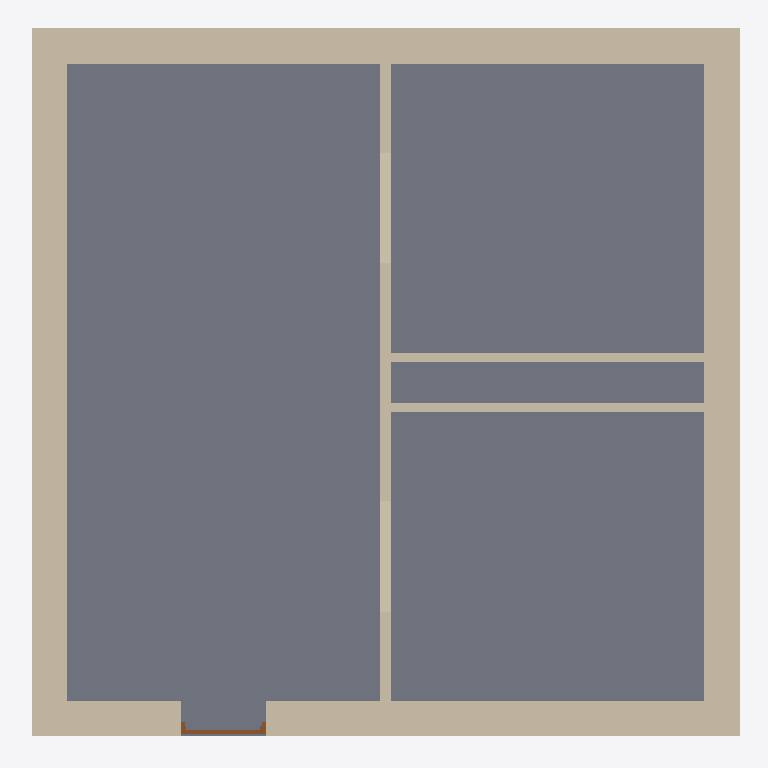
Plan cut of the same IFC building model at storey 'Pipe depth (hot)' (level -0.60 m, cut at 0.80 m), seen from above with north up, elements coloured by IFC class: 7 walls (beige), 1 slab (grey), 1 door (brown). Cut surfaces are drawn darker.
Extent 8.5 m × 8.5 m × 3.3 m (x, y, z). Storeys (9): Pipe depth (hot) at -0.60 m; Pipe depth (cold) at -0.50 m; L1 at 0.00 m; Receptacle level at 0.30 m; Sink height at 0.90 m; Switch level at 1.20 m; L3 at 2.30 m; L2 at 3.00 m; Pipe height at 3.30 m. Elements (17): 7 IfcWallStandardCase, 6 IfcBuildingElementProxy, 2 IfcWindow, 1 IfcDoor, 1 IfcSlab.

HEADER;
FILE_DESCRIPTION(('ViewDefinition [CoordinationView_V2.0]','RevitIdentifiers [ContentGUID: b6d3967a-f15b-4c19-94ce-d909b6051b72, VersionGUID: fcfc1b54-20a7-4627-88e3-85f9bbda0f19, NumberOfSaves: 0]','CoordinateReference [CoordinateBase: Shared Coordinates, ProjectSite: Default Site]'),'2;1');
FILE_NAME('Example_ARC.ifc','2026-04-06T15:11:37+01:00',(''),(''),'ODA SDAI 24.6','Autodesk Revit 24.3.40.26 (ENU) - IFC 24.3.40.26','');
FILE_SCHEMA(('IFC2X3'));
ENDSEC;
DATA;
#27=IFCPROJECT('1NNk23r4fCdBG4Kwzz8Urx',#18,'Project Number',$,$,'Project Name','Project Status',(#22),#5190);
#70=IFCSITE('1NNk23r4fCdBG4Kwzz8Urv',#18,'Default',$,$,#69,$,$,.ELEMENT.,(42,21,31,401672),(-71,-3,-24,-345703),0.0,$,$);
#32=IFCBUILDING('1NNk23r4fCdBG4Kwzz8Urw',#18,'Building Name',$,$,#30,$,'Building Name',.ELEMENT.,$,$,#31);
#36=IFCBUILDINGSTOREY('1iDZV_Brn0Z9GW0EFhImMT',#18,'Pipe depth (hot)',$,'Level:1/4" Head',#35,$,'Pipe depth (hot)',.ELEMENT.,-600.0);
#40=IFCBUILDINGSTOREY('1iDZV_Brn0Z9GW0EFhIn1x',#18,'Pipe depth (cold)',$,'Level:1/4" Head',#39,$,'Pipe depth (cold)',.ELEMENT.,-500.0000000000001);
#43=IFCBUILDINGSTOREY('2JF4e6axWHqu3u0C1FZlmi',#18,'L1',$,'Level:1/4" Head',#42,$,'L1',.ELEMENT.,0.0);
#47=IFCBUILDINGSTOREY('2AhLRpNSP4f8mRIjrLfMuD',#18,'Receptacle level',$,'Level:1/4" Head',#46,$,'Receptacle level',.ELEMENT.,299.99999999999613);
#51=IFCBUILDINGSTOREY('1iDZV_Brn0Z9GW0EFhIosK',#18,'Sink height',$,'Level:1/4" Head',#50,$,'Sink height',.ELEMENT.,900.0000000000002);
#55=IFCBUILDINGSTOREY('2AhLRpNSP4f8mRIjrLfMod',#18,'Switch level',$,'Level:1/4" Head',#54,$,'Switch level',.ELEMENT.,1199.9999999999964);
#59=IFCBUILDINGSTOREY('20rBv4HojAY8M3avWLHA33',#18,'L3',$,'Level:1/4" Head',#58,$,'L3',.ELEMENT.,2300.000000000009);
#63=IFCBUILDINGSTOREY('1ZGO8hrFCHqw0v0026FpFv',#18,'L2',$,'Level:1/4" Head',#62,$,'L2',.ELEMENT.,3000.0);
#67=IFCBUILDINGSTOREY('1iDZV_Brn0Z9GW0EFhInC2',#18,'Pipe height',$,'Level:1/4" Head',#66,$,'Pipe height',.ELEMENT.,3300.0);
#955=IFCSLAB('20rBv4HojAY8M3avWLHAN$',#18,'Floor:Floor:Floor:Floor:Floor:Generic - 12":1201617',$,'Floor:Floor:Floor:Floor:Floor:Generic - 12"',#941,#954,'1201617',.FLOOR.);
#820=IFCWALLSTANDARDCASE('3S3VgMDFLDiPHeIJPk5HTj',#18,'Basic Wall:Basic wall ex:1200689',$,'Basic Wall:Basic wall ex',#804,#819,'1201610');
#908=IFCWALLSTANDARDCASE('20rBv4HojAY8M3avWLHAgu',#18,'Basic Wall:Basic wall ex:1201621',$,'Basic Wall:Basic wall ex',#896,#907,'1201612');
#931=IFCWALLSTANDARDCASE('20rBv4HojAY8M3avWLHAad',#18,'Basic Wall:Basic wall ex:1201738',$,'Basic Wall:Basic wall ex',#919,#930,'1201613');
#885=IFCWALLSTANDARDCASE('3S3VgMDFLDiPHeIJPk5HSc',#18,'Basic Wall:Basic wall ex:1200762',$,'Basic Wall:Basic wall ex',#873,#884,'1201611');
#692=IFCWALLSTANDARDCASE('3$Sc93izfEuuDAiaR0$6h3',#18,'Basic Wall:Basic wall:1200264',$,'Basic Wall:Basic wall',#676,#691,'1201065');
#785=IFCWALLSTANDARDCASE('3S3VgMDFLDiPHeIJPk5HIn',#18,'Basic Wall:Basic wall:1200621',$,'Basic Wall:Basic wall',#773,#784,'1201609');
#989=IFCWALLSTANDARDCASE('1iDZV_Brn0Z9GW0EFhIoO4',#18,'Basic Wall:Partition wall:1202004',$,'Basic Wall:Partition wall',#977,#988,'1201622');
#3691=IFCDOOR('0Qtcn7X097yu33tgJHTlYV',#18,'Door-Passage-Single-Flush:36" x 84":36" x 84" : Door-Passage-Single-Flush:36" x 84":36" x 84":36" x 84" : Door-Passage-Single-Flush:36" x 84" : Door-Passage-Single-Flush:36" x 84":36" x 84" : Door-Pas',$,'Door-Passage-Single-Flush:36" x 84":36" x 84" : Door-Passage-Single-Flush:36" x 84":36" x 84":36" x 84" : Door-Passage-Single-Flush:36" x 84" : Door-Passage-Single-Flush:36" x 84":36" x 84" : Door-Pas',#5146,#3687,'1201623',2235.2,1016.0000000000002);
ENDSEC;
